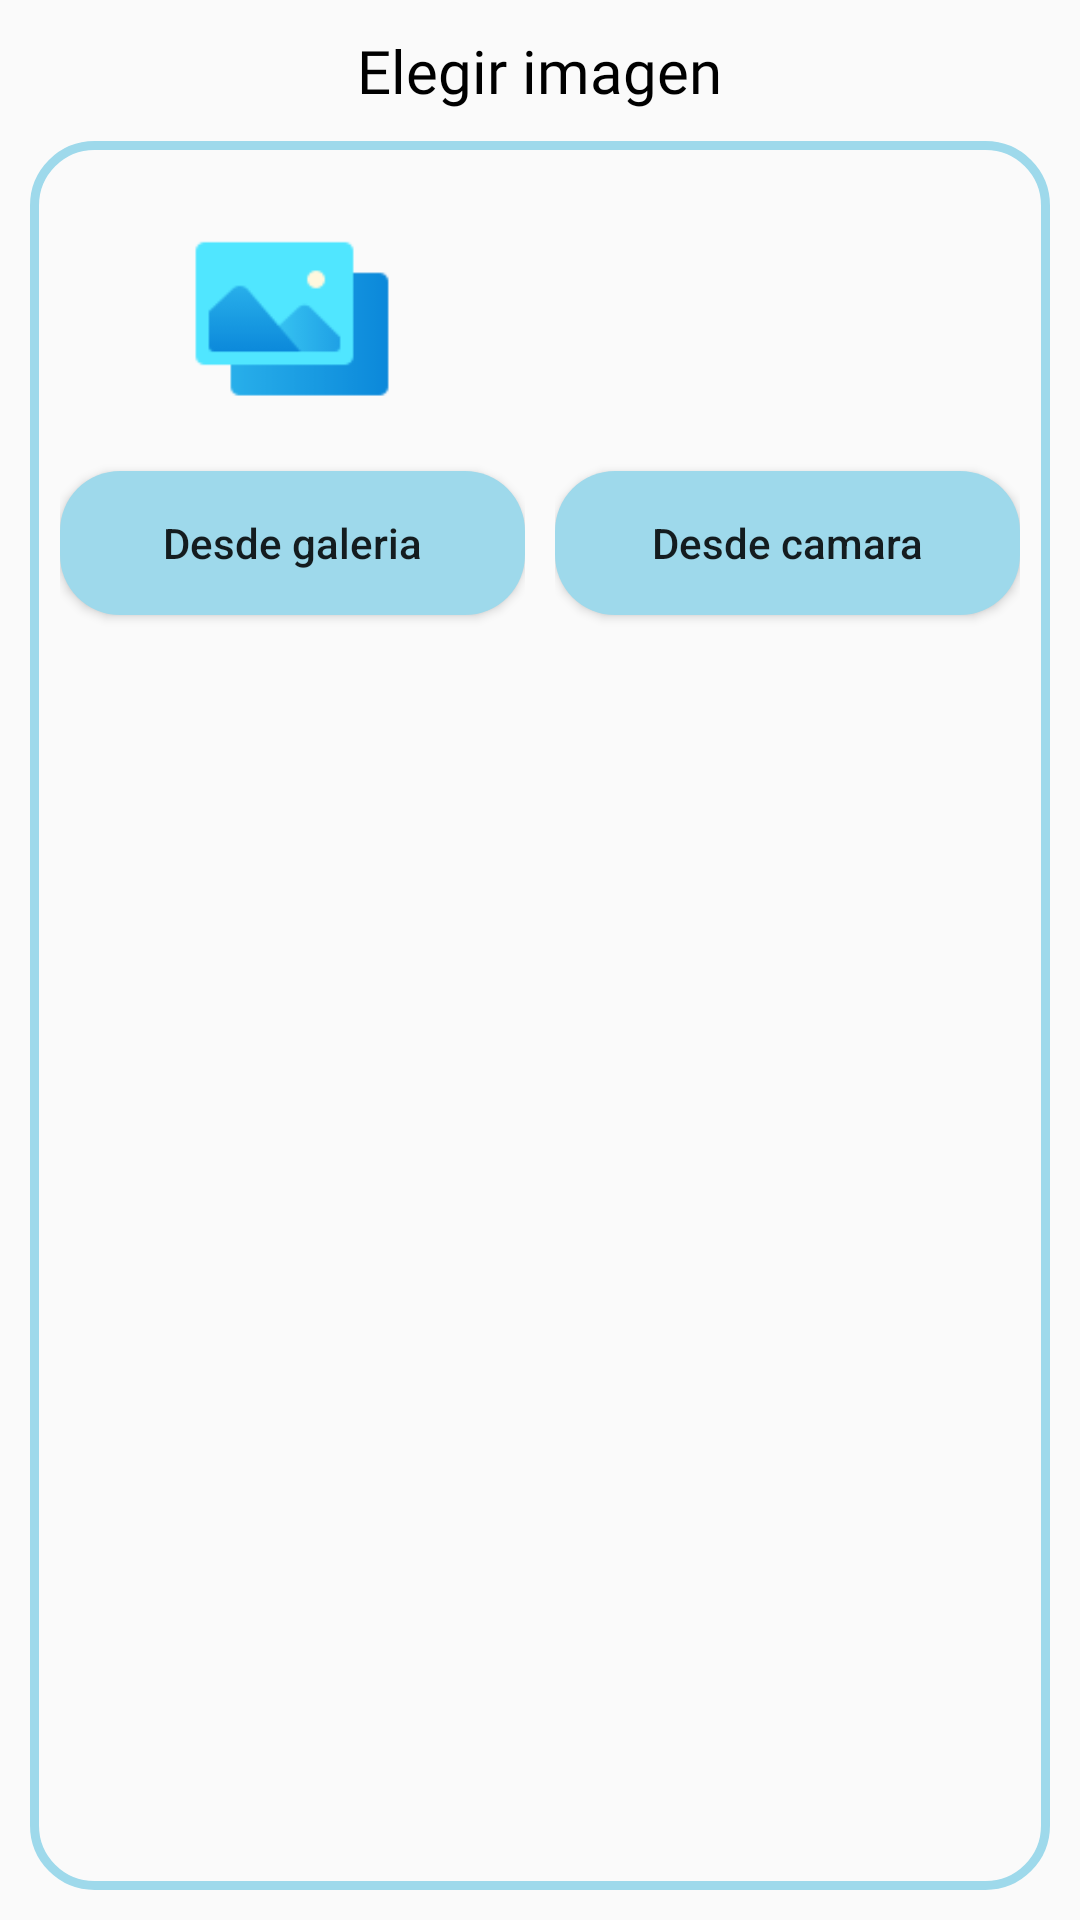

Produce the Android XML layout that renders to this screen, including the resource entries it uses.
<!-- AndroidManifest.xml: application theme Theme.AgendaSmart -->
<!-- res/layout/cuadro_dialogo_elegir_imagen.xml -->
<?xml version="1.0" encoding="utf-8"?>
<androidx.appcompat.widget.LinearLayoutCompat xmlns:android="http://schemas.android.com/apk/res/android"
    android:layout_width="300dp"
    android:layout_height="wrap_content"
    android:orientation="vertical"
    android:padding="10dp"
    android:layout_gravity="center"
    android:gravity="center">

    <TextView
        android:layout_width="wrap_content"
        android:layout_height="wrap_content"
        android:textSize="20sp"
        android:fontFamily="@font/museomoderno_semibold"
        android:text="@string/ElegirImagenOpcion"
        android:textColor="@color/black"/>
    
    <androidx.appcompat.widget.LinearLayoutCompat
        android:layout_width="match_parent"
        android:layout_height="match_parent"
        android:orientation="horizontal"
        android:padding="10dp"
        android:layout_marginTop="10dp"
        android:background="@drawable/stroke_btm"
        android:weightSum="2">
        
        <androidx.appcompat.widget.LinearLayoutCompat
            android:layout_width="wrap_content"
            android:layout_height="wrap_content"
            android:orientation="vertical"
            android:layout_weight="1">
            
            <androidx.appcompat.widget.AppCompatImageView
                android:layout_width="70dp"
                android:layout_height="100dp"
                android:src="@drawable/galeria_color"
                android:layout_gravity="center"/>
            
            <Button
                android:id="@+id/btnGaleria"
                android:layout_width="match_parent"
                android:layout_height="wrap_content"
                android:layout_gravity="center"
                android:background="@drawable/btn_inicio"
                android:text="@string/ElegirImagenGaleria"
                android:textAllCaps="false"
                android:layout_marginBottom="10dp"/>
            
        </androidx.appcompat.widget.LinearLayoutCompat>

        <androidx.appcompat.widget.LinearLayoutCompat
            android:layout_width="wrap_content"
            android:layout_height="wrap_content"
            android:layout_marginStart="10dp"
            android:orientation="vertical"
            android:layout_weight="1">

            <androidx.appcompat.widget.AppCompatImageView
                android:layout_width="70dp"
                android:layout_height="100dp"
                android:src="@drawable/camera"
                android:layout_gravity="center"/>

            <Button
                android:id="@+id/btnCamara"
                android:layout_width="match_parent"
                android:layout_height="wrap_content"
                android:layout_gravity="center"
                android:background="@drawable/btn_inicio"
                android:text="@string/ElegirImagenCamara"
                android:textAllCaps="false"
                android:layout_marginBottom="10dp"/>

        </androidx.appcompat.widget.LinearLayoutCompat>

        
    </androidx.appcompat.widget.LinearLayoutCompat>

</androidx.appcompat.widget.LinearLayoutCompat>
<!-- resources referenced by this layout -->
<resources>
  <color name="black">#FF000000</color>
  <!-- drawable btn_inicio (drawable) -->
  <?xml version="1.0" encoding="utf-8"?>
  <shape xmlns:android="http://schemas.android.com/apk/res/android">
      <solid android:color="@color/celeste"/>
      <corners android:radius="20dp"/>
  </shape>
  <!-- drawable galeria_color: png bitmap (drawable, 1581 bytes) -->
  <!-- drawable stroke_btm (drawable) -->
  <?xml version="1.0" encoding="utf-8"?>
  <shape xmlns:android="http://schemas.android.com/apk/res/android">
      <corners android:radius="20dp"/>
      <stroke android:width="3dp" android:color="@color/celeste"/>
  </shape>
  <string name="ElegirImagenCamara">Desde camara</string>
  <string name="ElegirImagenGaleria">Desde galeria</string>
  <string name="ElegirImagenOpcion">Elegir imagen</string>
  <style name="Theme.AgendaSmart" parent="Base.Theme.AgendaSmart" />
  <color name="celeste">#9ed9eb</color>
  <style name="Base.Theme.AgendaSmart" parent="Theme.AppCompat.Light.NoActionBar">
          
          
      </style>
</resources>
